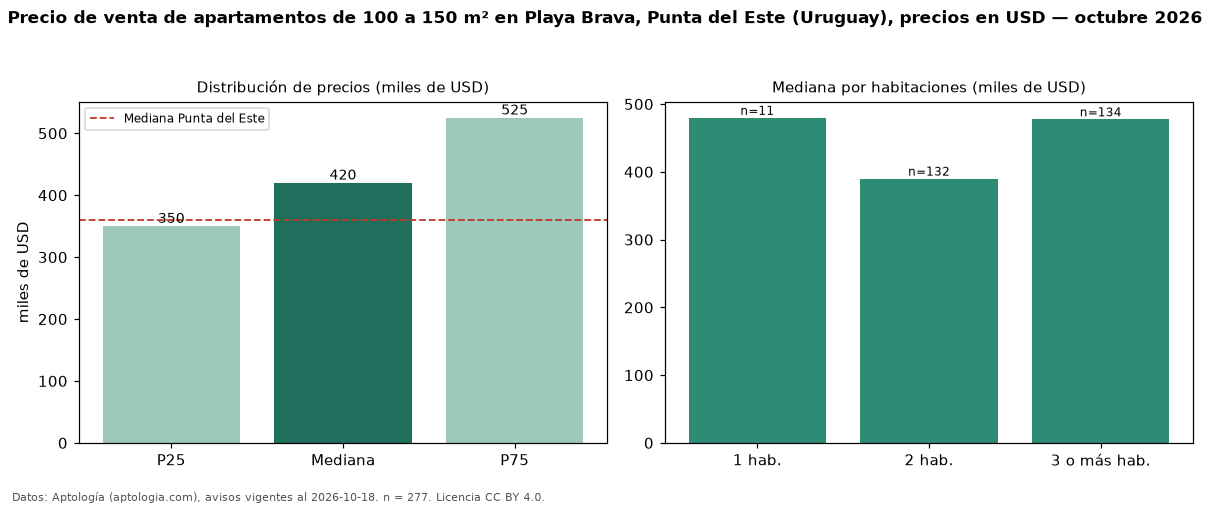

Data behind this chart, as committed beside it:
seccion, metrica, valor, moneda, n
filtro, area4, de 100 a 150 m², , 277
precio, p25, 350000, USD, 277
precio, mediana, 420000, USD, 277
precio, p75, 525000, USD, 277
precio, minimo, 210000, USD, 277
precio, maximo, 1750000, USD, 277
m2, mediana_precio_m2, 3479, USD, 274
m2, area_mediana_m2, 120.0, m2, 274
admin, mediana_admin_mes, 800.0, USD, 46
banos, mediana_banos, 2.0, , 
parqueadero, pct_con_parqueadero, 100.0, %, 203
habitaciones, 1, 479700, USD, 11
habitaciones, 2, 390000, USD, 132
habitaciones, 3+, 477500, USD, 134
ciudad, mediana_ciudad_referencia, 360000, USD, 
ciudad, mediana_m2_ciudad, 3604, USD, 
fuente, fecha_datos, 2026-10-18, , 
fuente, atribucion, https://www.aptologia.com/uy/venta/punta…, , 
fuente, licencia, CC BY 4.0, , 
